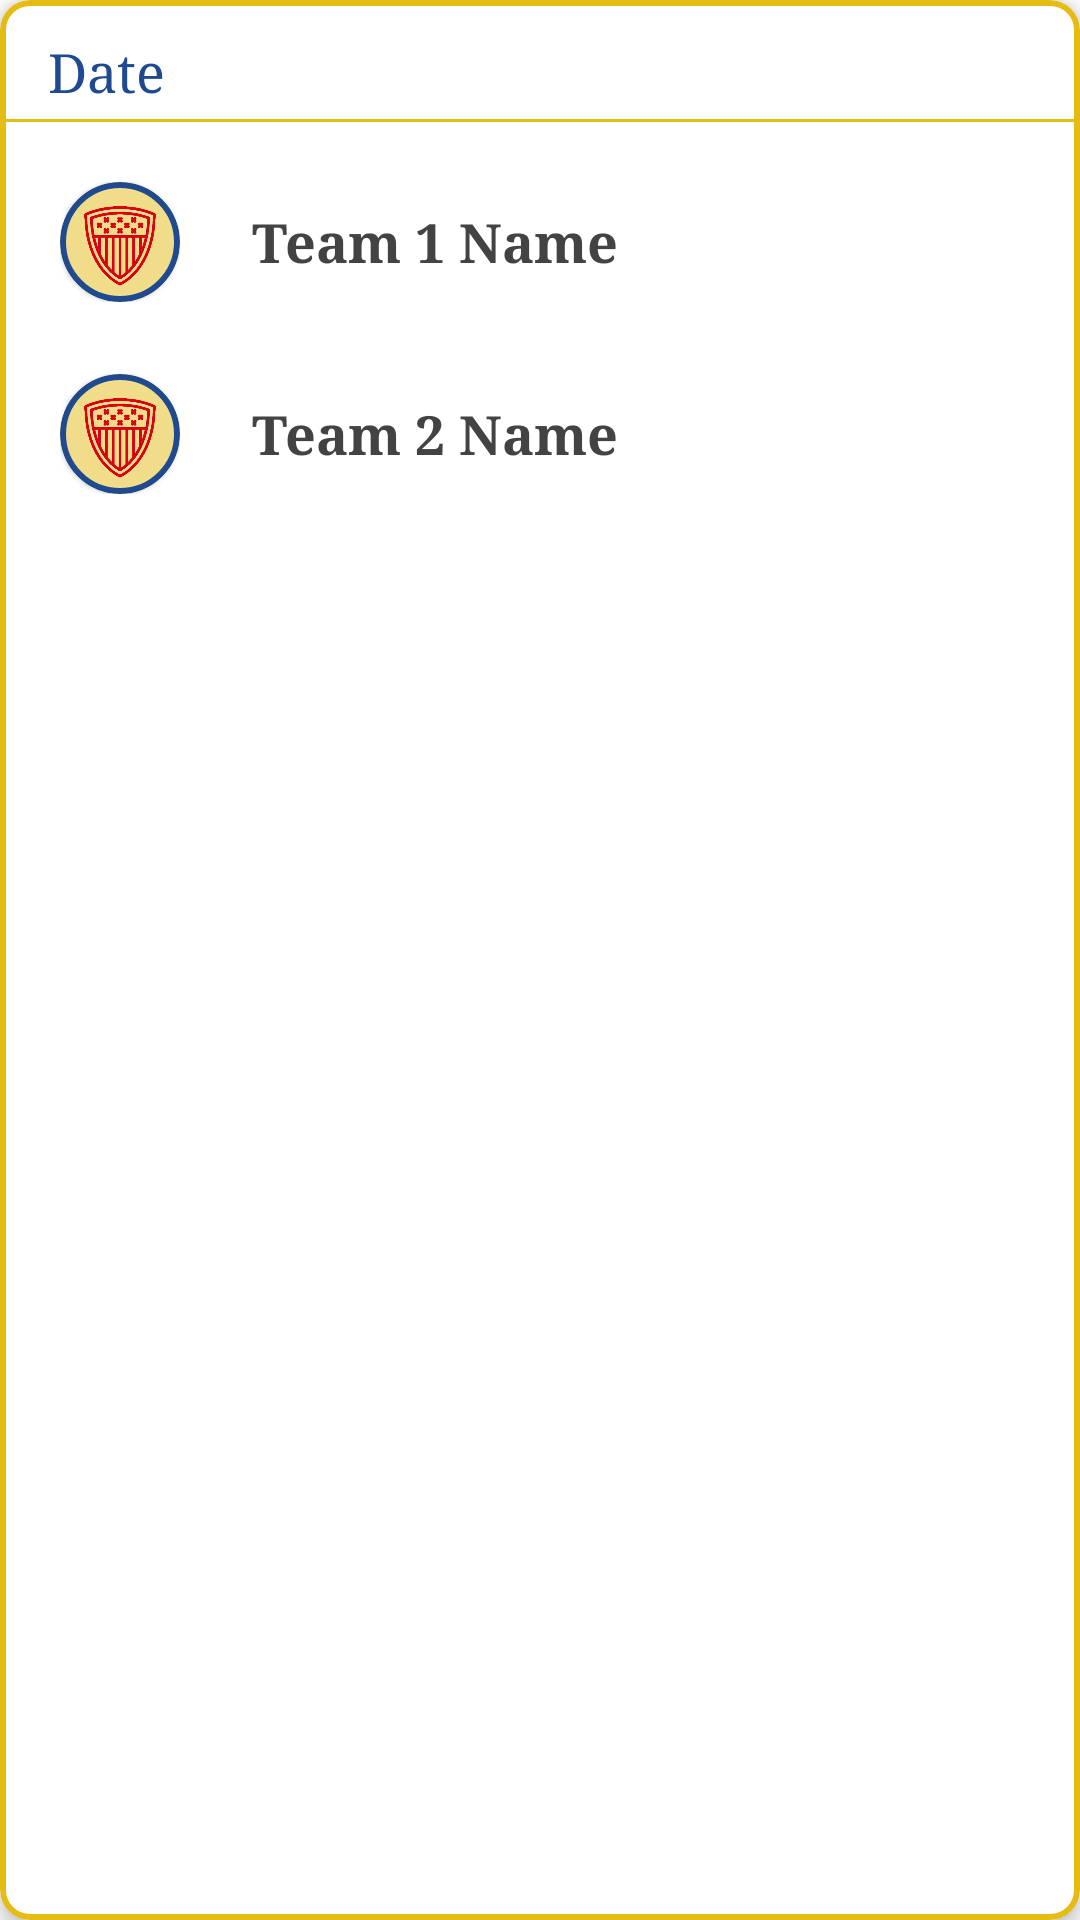

This screen was rendered from an Android layout file. Write that file and the resources it references.
<!-- AndroidManifest.xml: application theme AppTheme -->
<!-- res/layout/played_match_list_recycler_item.xml -->
<?xml version="1.0" encoding="utf-8"?>
<com.google.android.material.card.MaterialCardView xmlns:android="http://schemas.android.com/apk/res/android"
    xmlns:app="http://schemas.android.com/apk/res-auto"
    android:layout_width="match_parent"
    android:layout_height="wrap_content"
    android:layout_margin="8dp"
    app:cardElevation="4dp"
    app:strokeColor="@color/colorAccent"
    app:strokeWidth="2dp"
    app:cardCornerRadius="10dp">

    <androidx.constraintlayout.widget.ConstraintLayout
        android:layout_width="match_parent"
        android:layout_height="wrap_content"
        android:paddingBottom="16dp">

        <TextView
            android:id="@+id/pm_item_date"
            android:layout_width="wrap_content"
            android:layout_height="wrap_content"
            android:text="Date"
            android:textColor="@color/colorPrimary"
            android:textSize="18sp"
            app:layout_constraintStart_toStartOf="parent"
            app:layout_constraintTop_toTopOf="parent"
            android:padding="4dp"
            android:paddingStart="8dp"
            android:layout_margin="8dp" />

        <View
            android:id="@+id/pm_item_divider1"
            android:layout_width="match_parent"
            android:layout_height="1dp"
            app:layout_constraintTop_toBottomOf="@id/pm_item_date"
            android:background="@color/colorAccent"/>

        <androidx.constraintlayout.widget.ConstraintLayout
            android:id="@+id/pm_team1_item_icon_cv"
            android:layout_width="wrap_content"
            android:layout_height="wrap_content"
            android:padding="4dp"
            android:layout_marginTop="16dp"
            android:layout_marginStart="16dp"
            app:layout_constraintTop_toBottomOf="@id/pm_item_divider1"
            app:layout_constraintStart_toStartOf="parent">

            <com.google.android.material.card.MaterialCardView
                android:layout_width="40dp"
                android:layout_height="40dp"
                app:cardCornerRadius="20dp"
                app:strokeColor="@color/colorPrimary"
                app:strokeWidth="2dp"
                app:layout_constraintStart_toStartOf="parent"
                app:layout_constraintTop_toTopOf="parent">

                <ImageView
                    android:layout_gravity="center"
                    android:src="@drawable/add_team_icon"
                    android:id="@+id/pm_team1_item_img_view"
                    android:layout_width="match_parent"
                    android:layout_height="match_parent"
                    android:scaleType="centerCrop"/>
            </com.google.android.material.card.MaterialCardView>

        </androidx.constraintlayout.widget.ConstraintLayout>

            <TextView
                android:id="@+id/pm_team1_item_name"
                android:layout_width="0dp"
                android:layout_height="wrap_content"
                app:layout_constraintTop_toTopOf="@id/pm_team1_item_icon_cv"
                app:layout_constraintStart_toEndOf="@id/pm_team1_item_icon_cv"
                app:layout_constraintBottom_toBottomOf="@id/pm_team1_item_icon_cv"
                app:layout_constraintEnd_toEndOf="parent"
                android:layout_marginEnd="8dp"
                android:text="Team 1 Name"
                android:padding="4dp"
                android:layout_marginStart="16dp"
                android:textColor="@color/textBlackGrey"
                android:textStyle="bold"
                android:textSize="18sp"/>

        <androidx.constraintlayout.widget.ConstraintLayout
            android:id="@+id/pm_team2_item_icon_cv"
            android:layout_width="wrap_content"
            android:layout_height="wrap_content"
            android:padding="4dp"
            android:layout_marginTop="16dp"
            android:layout_marginStart="16dp"
            app:layout_constraintTop_toBottomOf="@id/pm_team1_item_icon_cv"
            app:layout_constraintStart_toStartOf="parent">

            <com.google.android.material.card.MaterialCardView
                android:layout_width="40dp"
                android:layout_height="40dp"
                app:cardCornerRadius="20dp"
                app:strokeColor="@color/colorPrimary"
                app:strokeWidth="2dp"
                app:layout_constraintStart_toStartOf="parent"
                app:layout_constraintTop_toTopOf="parent">

                <ImageView
                    android:layout_gravity="center"
                    android:src="@drawable/add_team_icon"
                    android:id="@+id/pm_team2_item_img_view"
                    android:layout_width="match_parent"
                    android:layout_height="match_parent"
                    android:scaleType="centerCrop"/>
            </com.google.android.material.card.MaterialCardView>

        </androidx.constraintlayout.widget.ConstraintLayout>

        <TextView
            android:id="@+id/pm_team2_item_name"
            android:layout_width="0dp"
            android:layout_height="wrap_content"
            app:layout_constraintTop_toTopOf="@id/pm_team2_item_icon_cv"
            app:layout_constraintStart_toEndOf="@id/pm_team2_item_icon_cv"
            app:layout_constraintBottom_toBottomOf="@id/pm_team2_item_icon_cv"
            app:layout_constraintEnd_toEndOf="parent"
            android:text="Team 2 Name"
            android:padding="4dp"
            android:layout_marginStart="16dp"
            android:layout_marginEnd="8dp"
            android:textColor="@color/textBlackGrey"
            android:textStyle="bold"
            android:textSize="18sp"/>


    </androidx.constraintlayout.widget.ConstraintLayout>

</com.google.android.material.card.MaterialCardView>
<!-- resources referenced by this layout -->
<resources>
  <color name="colorAccent">#e4bc14</color>
  <color name="colorPrimary">#204A90</color>
  <color name="textBlackGrey">#434343</color>
  <!-- drawable add_team_icon: png bitmap (drawable, 40825 bytes) -->
  <style name="AppTheme" parent="Theme.MaterialComponents.Light.NoActionBar">
          
          <item name="colorPrimary">@color/colorPrimary</item>
          <item name="colorPrimaryDark">@color/colorPrimaryDark</item>
          <item name="colorAccent">@color/colorAccent</item>
          <item name="windowActionBar">false</item>
          <item name="windowNoTitle">true</item>
          <item name="android:textAllCaps">false</item>
          <item name="android:fontFamily">serif</item>
      </style>
  <color name="colorPrimaryDark">#002362</color>
</resources>
